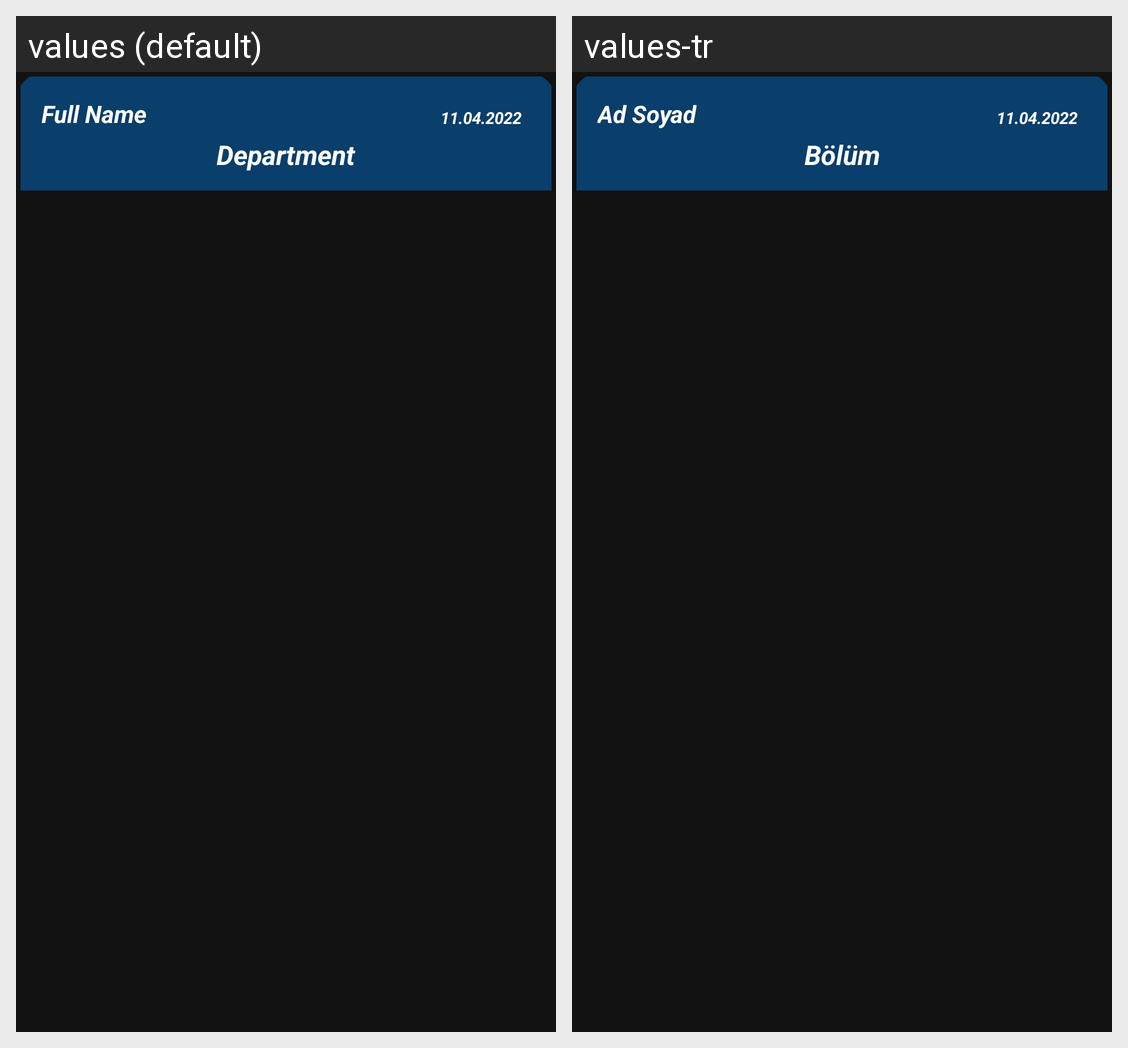

Locale-by-locale string values for the Android screen shown in this grid:
Android screen res/layout/students_list_row.xml rendered under 2 locales, left to right: values (default), values-tr. Device: Nexus 5 (rendered at 1080×1920; each locale shown at half size, 540×960, under a caption strip naming it); theme AppTheme.
Strings drawn on this screen, with the default value and each locale's value (text and hints the layout hard-codes, and strings that could not be matched under every locale, appear in the picture but are not listed):

studentFullName
  values: Full Name
  values-tr: Ad Soyad

department
  values: Department
  values-tr: Bölüm
